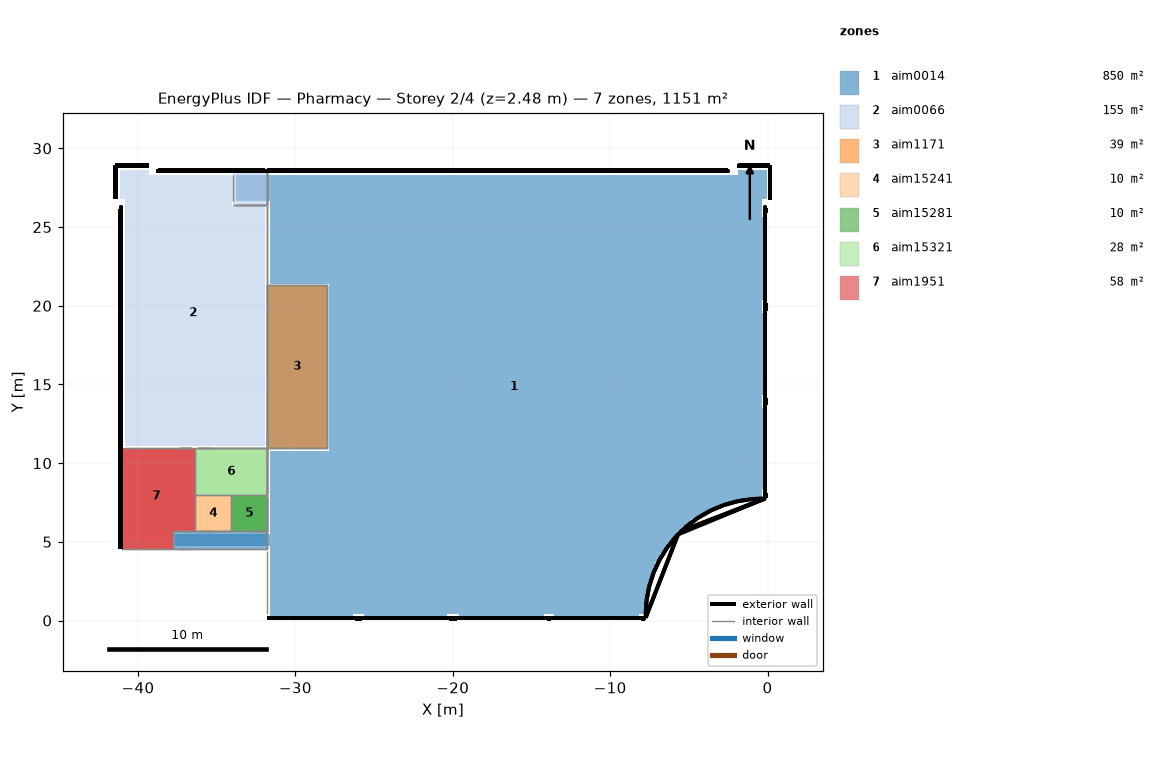
=== STOREY PLAN SPEC (per zone: floor XY polygon, exterior-wall plan segments, windows/doors) ===
zone 1: aim0014  (850.0 m²)
  floor: (-37.63, 4.76) (-37.63, 5.52) (-31.62, 5.52) (-31.62, 10.77) (-27.89, 10.77) (-27.89, 21.41) (-31.62, 21.41) (-31.62, 26.65) (-33.75, 26.65) (-33.75, 28.32) (-1.87, 28.32) (-1.87, 28.63) (-0.05, 28.63) (-0.05, 26.80) (-0.35, 26.80) (-0.35, 25.66) (-0.20, 25.66) (-0.20, 20.34) (-0.35, 20.34) (-0.35, 19.51) (-0.20, 19.51) (-0.20, 14.34) (-0.35, 14.34) (-0.35, 13.50) (-0.20, 13.50) (-0.20, 8.33) (-0.35, 8.33) (-0.35, 7.88) (-1.27, 7.88) (-1.27, 7.65) (-2.18, 7.65) (-2.18, 7.50) (-2.64, 7.50) (-2.64, 7.35) (-3.17, 7.35) (-3.17, 7.19) (-3.47, 7.19) (-3.47, 7.04) (-3.78, 7.04) (-3.78, 6.89) (-4.08, 6.89) (-4.08, 6.74) (-4.38, 6.74) (-4.38, 6.59) (-4.54, 6.59) (-4.54, 6.43) (-4.84, 6.43) (-4.84, 6.28) (-4.99, 6.28) (-4.99, 6.13) (-5.15, 6.13) (-5.15, 5.98) (-5.45, 5.98) (-5.45, 5.67) (-5.75, 5.67) (-5.75, 5.52) (-5.91, 5.52) (-5.91, 5.22) (-6.06, 5.22) (-6.06, 5.07) (-6.21, 5.07) (-6.21, 4.91) (-6.36, 4.91) (-6.36, 4.76) (-6.51, 4.76) (-6.51, 4.46) (-6.67, 4.46) (-6.67, 4.31) (-6.82, 4.31) (-6.82, 4.00) (-6.97, 4.00) (-6.97, 3.70) (-7.12, 3.70) (-7.12, 3.39) (-7.28, 3.39) (-7.28, 2.94) (-7.43, 2.94) (-7.43, 2.48) (-7.58, 2.48) (-7.58, 1.87) (-7.73, 1.87) (-7.73, 0.43) (-8.19, 0.43) (-8.19, 0.28) (-13.59, 0.28) (-13.59, 0.43) (-14.20, 0.43) (-14.20, 0.28) (-19.60, 0.28) (-19.60, 0.43) (-20.36, 0.43) (-20.36, 0.28) (-25.61, 0.28) (-25.61, 0.43) (-26.37, 0.43) (-26.37, 0.28) (-31.62, 0.28) (-31.62, 4.76)
  floor: (-31.78, 10.97) (-31.78, 21.30) (-27.99, 21.30) (-27.99, 10.97)
  floor: (-37.75, 4.54) (-37.75, 5.67) (-31.78, 5.67) (-31.78, 4.54)
  exterior wall: (-33.98, 28.63) – (-31.94, 28.63)  [2.0 m]
  exterior wall: (-33.76, 28.58) – (-31.94, 28.58)  [1.8 m]
  exterior wall: (-0.13, 7.76) – (-0.13, 8.12)  [0.4 m]
  exterior wall: (-0.13, 13.66) – (-0.13, 14.12)  [0.5 m]
  exterior wall: (-0.13, 19.66) – (-0.13, 20.19)  [0.5 m]
  exterior wall: (-0.13, 25.88) – (-0.13, 26.19)  [0.3 m]
  exterior wall: (-0.18, 7.81) – (-0.18, 8.19) – (-0.18, 13.66) – (-0.18, 14.12) – (-0.18, 19.67) – (-0.18, 20.13) – (-0.18, 25.83) – (-0.18, 26.29) – (-0.18, 7.96)  [36.8 m]
  exterior wall: (-26.22, 0.13) – (-25.77, 0.13)  [0.5 m]
  exterior wall: (-20.21, 0.13) – (-19.75, 0.13)  [0.5 m]
  exterior wall: (-14.04, 0.13) – (-13.73, 0.13)  [0.3 m]
  exterior wall: (-8.02, 0.13) – (-7.76, 0.13)  [0.3 m]
  exterior wall: (-31.78, 0.18) – (-26.23, 0.18) – (-25.78, 0.18) – (-20.23, 0.18) – (-19.77, 0.18) – (-14.07, 0.18) – (-13.76, 0.18) – (-7.74, 0.18)  [24.0 m]
  exterior wall: (-8.06, 0.18) – (-7.76, 0.18)  [0.3 m]
  exterior wall: (-31.78, 28.63) – (-31.45, 28.63)  [0.3 m]
  exterior wall: (-2.64, 28.63) – (-2.49, 28.63)  [0.2 m]
  exterior wall: (-30.53, 28.63) – (-3.56, 28.63)  [27.0 m]
  exterior wall: (-31.45, 28.63) – (-30.53, 28.63)  [0.9 m]
  exterior wall: (-3.56, 28.63) – (-2.64, 28.63)  [0.9 m]
  exterior wall: (-31.78, 28.58) – (-31.63, 28.58) – (-2.54, 28.58) – (-2.64, 28.58) – (-3.56, 28.58) – (-30.53, 28.58) – (-31.45, 28.58)  [58.1 m]
  exterior wall: (-31.45, 28.58) – (-30.53, 28.58)  [0.9 m]
  exterior wall: (-3.56, 28.58) – (-2.64, 28.58)  [0.9 m]
  exterior wall: (-7.74, 0.43) – (-7.69, 1.27)  [0.8 m]
  exterior wall: (-7.69, 1.27) – (-7.52, 2.16)  [0.9 m] x2 surfaces
  exterior wall: (-7.52, 2.16) – (-7.24, 3.03)  [0.9 m] x2 surfaces
  exterior wall: (-7.24, 3.03) – (-6.86, 3.86)  [0.9 m] x2 surfaces
  exterior wall: (-6.86, 3.86) – (-6.37, 4.64)  [0.9 m] x2 surfaces
  exterior wall: (-6.37, 4.64) – (-5.80, 5.35)  [0.9 m] x2 surfaces
  exterior wall: (-5.80, 5.35) – (-5.14, 5.99)  [0.9 m] x2 surfaces
  exterior wall: (-5.14, 5.99) – (-4.41, 6.53)  [0.9 m] x2 surfaces
  exterior wall: (-4.41, 6.53) – (-3.61, 6.99)  [0.9 m] x2 surfaces
  exterior wall: (-3.61, 6.99) – (-2.77, 7.34)  [0.9 m] x2 surfaces
  exterior wall: (-2.77, 7.34) – (-1.89, 7.58)  [0.9 m] x2 surfaces
  exterior wall: (-1.89, 7.58) – (-0.98, 7.72)  [0.9 m] x2 surfaces
  exterior wall: (-0.98, 7.72) – (-0.35, 7.75)  [0.6 m]
  exterior wall: (-7.76, 0.18) – (-7.69, 1.27)  [1.1 m]
  exterior wall: (-0.98, 7.72) – (-0.18, 7.75)  [0.8 m]
  exterior wall: (-9.07, 0.18) – (-8.22, 0.18)  [0.8 m] x2 surfaces
  exterior wall: (-9.98, 0.18) – (-9.07, 0.18)  [0.9 m] x2 surfaces
  exterior wall: (-10.90, 0.18) – (-9.98, 0.18)  [0.9 m] x2 surfaces
  exterior wall: (-11.81, 0.18) – (-10.90, 0.18)  [0.9 m] x2 surfaces
  exterior wall: (-12.72, 0.18) – (-11.81, 0.18)  [0.9 m] x2 surfaces
  exterior wall: (-13.64, 0.18) – (-12.72, 0.18)  [0.9 m] x2 surfaces
  exterior wall: (-27.20, 0.18) – (-26.36, 0.18)  [0.8 m] x2 surfaces
  exterior wall: (-28.12, 0.18) – (-27.20, 0.18)  [0.9 m] x2 surfaces
  exterior wall: (-29.03, 0.18) – (-28.12, 0.18)  [0.9 m] x2 surfaces
  exterior wall: (-29.95, 0.18) – (-29.03, 0.18)  [0.9 m] x2 surfaces
  exterior wall: (-30.86, 0.18) – (-29.95, 0.18)  [0.9 m] x2 surfaces
  exterior wall: (-31.78, 0.18) – (-30.86, 0.18)  [0.9 m] x2 surfaces
  exterior wall: (-15.11, 0.18) – (-14.20, 0.18)  [0.9 m] x2 surfaces
  exterior wall: (-16.03, 0.18) – (-15.11, 0.18)  [0.9 m] x2 surfaces
  exterior wall: (-16.94, 0.18) – (-16.03, 0.18)  [0.9 m] x2 surfaces
  exterior wall: (-17.85, 0.18) – (-16.94, 0.18)  [0.9 m] x2 surfaces
  exterior wall: (-18.77, 0.18) – (-17.85, 0.18)  [0.9 m] x2 surfaces
  exterior wall: (-19.61, 0.18) – (-18.77, 0.18)  [0.8 m] x2 surfaces
  exterior wall: (-21.16, 0.18) – (-20.38, 0.18)  [0.8 m] x2 surfaces
  exterior wall: (-22.07, 0.18) – (-21.16, 0.18)  [0.9 m] x2 surfaces
  exterior wall: (-22.99, 0.18) – (-22.07, 0.18)  [0.9 m] x2 surfaces
  exterior wall: (-23.90, 0.18) – (-22.99, 0.18)  [0.9 m] x2 surfaces
  exterior wall: (-24.81, 0.18) – (-23.90, 0.18)  [0.9 m] x2 surfaces
  exterior wall: (-25.58, 0.18) – (-24.81, 0.18)  [0.8 m] x2 surfaces
  exterior wall: (-0.18, 8.29) – (-0.18, 9.07)  [0.8 m] x2 surfaces
  exterior wall: (-0.18, 9.07) – (-0.18, 9.98)  [0.9 m] x2 surfaces
  exterior wall: (-0.18, 9.98) – (-0.18, 10.90)  [0.9 m] x2 surfaces
  exterior wall: (-0.18, 10.90) – (-0.18, 11.81)  [0.9 m] x2 surfaces
  exterior wall: (-0.18, 11.81) – (-0.18, 12.72)  [0.9 m] x2 surfaces
  exterior wall: (-0.18, 12.72) – (-0.18, 13.56)  [0.8 m] x2 surfaces
  exterior wall: (-0.18, 14.34) – (-0.18, 15.11)  [0.8 m] x2 surfaces
  exterior wall: (-0.18, 15.11) – (-0.18, 16.03)  [0.9 m] x2 surfaces
  exterior wall: (-0.18, 16.03) – (-0.18, 16.94)  [0.9 m] x2 surfaces
  exterior wall: (-0.18, 16.94) – (-0.18, 17.85)  [0.9 m] x2 surfaces
  exterior wall: (-0.18, 17.85) – (-0.18, 18.77)  [0.9 m] x2 surfaces
  exterior wall: (-0.18, 18.77) – (-0.18, 19.53)  [0.8 m] x2 surfaces
  exterior wall: (-0.18, 20.31) – (-0.18, 21.16)  [0.8 m] x2 surfaces
  exterior wall: (-0.18, 21.16) – (-0.18, 22.07)  [0.9 m] x2 surfaces
  exterior wall: (-0.18, 22.07) – (-0.18, 22.99)  [0.9 m] x2 surfaces
  exterior wall: (-0.18, 22.99) – (-0.18, 23.90)  [0.9 m] x2 surfaces
  exterior wall: (-0.18, 23.90) – (-0.18, 24.81)  [0.9 m] x2 surfaces
  exterior wall: (-0.18, 24.81) – (-0.18, 25.73)  [0.9 m] x2 surfaces
  exterior wall: (-1.89, 28.93) – (0.18, 28.93)  [2.1 m]
  exterior wall: (-1.94, 28.88) – (0.13, 28.88)  [2.1 m]
  exterior wall: (0.18, 26.79) – (0.18, 28.93)  [2.1 m]
  exterior wall: (0.13, 26.74) – (0.13, 28.88)  [2.1 m]
  exterior wall: (-5.47, 5.69) – (-0.18, 7.74)  [5.7 m]
  exterior wall: (-5.69, 5.47) – (-0.18, 7.74) – (-5.47, 5.69)  [11.6 m]
  exterior wall: (-7.74, 0.18) – (-5.69, 5.47)  [5.7 m]
  exterior wall: (-7.74, 0.18) – (-5.69, 5.47) – (-5.47, 5.69)  [6.0 m]
  interior walls: 23
zone 2: aim0066  (155.1 m²)
  floor: (-41.12, 26.80) (-41.12, 28.63) (-39.30, 28.63) (-39.30, 28.32) (-34.05, 28.32) (-34.05, 26.35) (-31.92, 26.35) (-31.92, 11.07) (-40.82, 11.07) (-40.82, 26.80)
  floor: (-31.78, 26.43) (-31.78, 28.58) (-33.98, 28.58) (-33.98, 26.43)
  exterior wall: (-38.71, 28.63) – (-33.98, 28.63)  [4.7 m]
  exterior wall: (-38.86, 28.58) – (-31.78, 28.58) – (-33.98, 28.58)  [9.3 m]
  exterior wall: (-41.12, 10.97) – (-41.12, 21.79)  [10.8 m]
  exterior wall: (-41.12, 26.06) – (-41.12, 26.14)  [0.1 m]
  exterior wall: (-41.12, 24.54) – (-41.12, 25.15)  [0.6 m]
  exterior wall: (-41.12, 21.79) – (-41.12, 24.54)  [2.7 m]
  exterior wall: (-41.12, 25.15) – (-41.12, 26.06)  [0.9 m]
  exterior wall: (-41.07, 4.54) – (-41.07, 26.29) – (-41.07, 26.06) – (-41.07, 25.15) – (-41.07, 24.54) – (-41.07, 21.79) – (-41.07, 10.97)  [37.1 m]
  exterior wall: (-41.07, 21.79) – (-41.07, 24.54)  [2.7 m]
  exterior wall: (-41.07, 25.15) – (-41.07, 26.06)  [0.9 m]
  exterior wall: (-41.43, 28.93) – (-39.29, 28.93)  [2.1 m]
  exterior wall: (-41.38, 28.88) – (-39.29, 28.88)  [2.1 m]
  exterior wall: (-41.43, 26.79) – (-41.43, 28.93)  [2.1 m]
  exterior wall: (-41.38, 26.79) – (-41.38, 28.88)  [2.1 m]
  interior walls: 17
zone 3: aim1171  (39.2 m²)
  floor: (-27.99, 10.97) (-27.99, 21.30) (-31.78, 21.30) (-31.78, 10.97)
  interior walls: 7
zone 4: aim15241  (10.4 m²)
  floor: (-36.35, 5.67) (-36.35, 7.95) (-34.07, 7.95) (-34.07, 5.67)
  floor: (-36.35, 5.67) (-36.35, 7.95) (-34.07, 7.95) (-34.07, 5.67)
  interior walls: 5
zone 5: aim15281  (10.4 m²)
  floor: (-34.07, 5.67) (-34.07, 7.95) (-31.78, 7.95) (-31.78, 5.67)
  floor: (-34.07, 5.67) (-34.07, 7.95) (-31.78, 7.95) (-31.78, 5.67)
  interior walls: 5
zone 6: aim15321  (27.6 m²)
  floor: (-36.35, 7.95) (-36.35, 10.97) (-31.78, 10.97) (-31.78, 7.95)
  floor: (-36.35, 7.95) (-36.35, 10.97) (-31.78, 10.97) (-31.78, 7.95)
  interior walls: 6
zone 7: aim1951  (57.8 m²)
  floor: (-41.12, 4.54) (-41.12, 10.97) (-36.35, 10.97) (-36.35, 5.67) (-37.75, 5.67) (-37.75, 4.54)
  floor: (-41.07, 4.54) (-41.07, 10.97) (-36.35, 10.97) (-36.35, 5.67) (-37.75, 5.67) (-37.75, 4.54)
  exterior wall: (-41.12, 4.54) – (-41.12, 10.97)  [6.4 m]
  exterior wall: (-41.07, 4.54) – (-41.07, 10.97)  [6.4 m]
  interior walls: 8

=== DERIVED (storey summary) ===
Building: Pharmacy
Storey: 2 of 4  (floor level z = 2.48 m)
Storey gross floor area: 1150.5 m²
Zones on this storey: 7
  - aim0014: floor 850.0 m²; exterior wall 245.6 m (379.9 m²); WWR 0.0%
  - aim0066: floor 155.1 m²; exterior wall 78.4 m (211.3 m²); WWR 0.0%
  - aim1171: floor 39.2 m²
  - aim15241: floor 10.4 m²
  - aim15281: floor 10.4 m²
  - aim15321: floor 27.6 m²
  - aim1951: floor 57.8 m²; exterior wall 12.8 m (15.0 m²); WWR 0.0%
Zone adjacency (shared interzone walls):
  - aim0014 ↔ aim0066
  - aim0014 ↔ aim1171
  - aim0014 ↔ aim15241
  - aim0014 ↔ aim15281
  - aim0014 ↔ aim15321
  - aim0014 ↔ aim1951
  - aim0066 ↔ aim1171
  - aim0066 ↔ aim15321
  - aim0066 ↔ aim1951
  - aim15241 ↔ aim15281
  - aim15241 ↔ aim15321
  - aim15241 ↔ aim1951
  - aim15281 ↔ aim15321
  - aim15321 ↔ aim1951